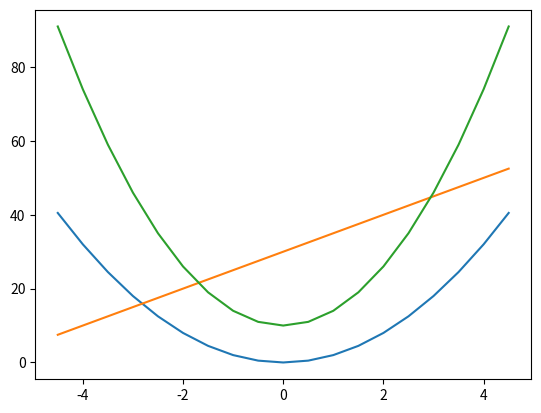
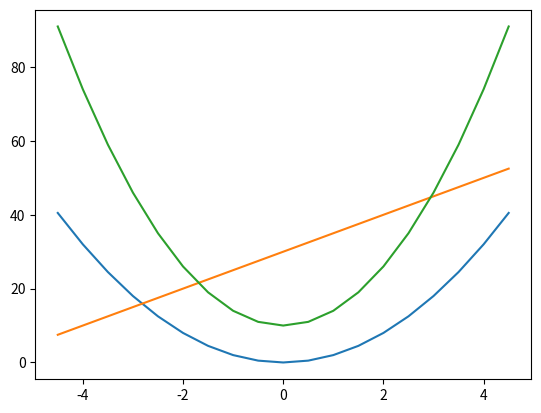
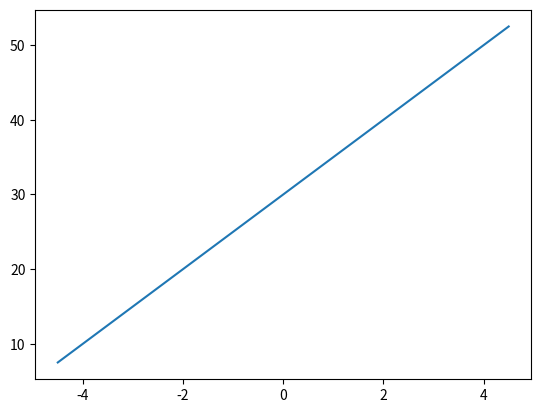

Python code for these plots, in order:
# 여러 그래프 그리기
import matplotlib.pyplot as plt
import numpy as np

x = np.arange(-4.5, 5, 0.5)
y1 = 2*x**2
y2 = 5*x + 30
y3 = 4*x**2 + 10

plt.plot(x, y1)
plt.plot(x, y2)
plt.plot(x, y3)
#plt.show()

plt.figure()
plt.plot(x, y1, x, y2, x, y3)
#plt.show()

#plt.plot(x, y1) # 처음 그리기 함수를 수행하면 그래프 창이 자동으로 생성된다.

plt.figure()  # 새로운 그래프 창을 생성한다.
plt.plot(x, y2)
plt.show()